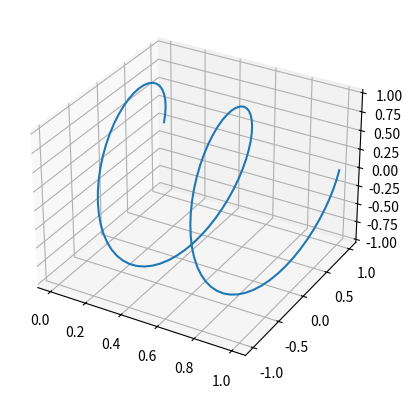

The matplotlib source for this figure:
import matplotlib.pyplot as plt
import numpy as np

import matplotlib.animation as animation

# Functions and Constants
DPi = 2 * np.pi
N = 4
NPi = N * np.pi
#!#

# Build

#!#

# Plot
fig = plt.figure()
ax = fig.add_subplot(projection='3d')

# Prepare arrays x, y, z
k = np.linspace(0, 1, 100)

x = k
y = np.cos(k*NPi)
z = np.sin(k*NPi)

heli, = ax.plot(x, y, z)

##def update_lines(i):
##    k = np.linspace(-2, 2, 100)
##    heli.set_ydata(np.cos(theta) + i/50)
##    heli.set_xdata(np.sin(theta) + i/50)
##    return heli
##
##ani = animation.FuncAnimation(
##    fig, update_lines, interval=20, blit=True, save_count=10)

plt.show()
#!#
